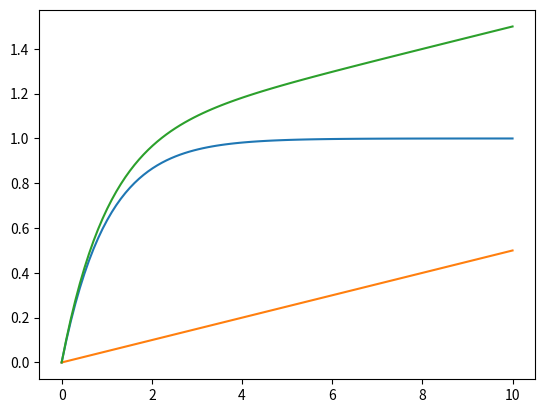

Python code for this plot:
import numpy as np
import matplotlib.pyplot as plt

x=np.linspace(0,10,100)

y1=1-np.exp(-x)
y2=0.05*x

plt.plot(x,y1)
plt.plot(x,y2)
plt.plot(x,y1+y2)

plt.show()